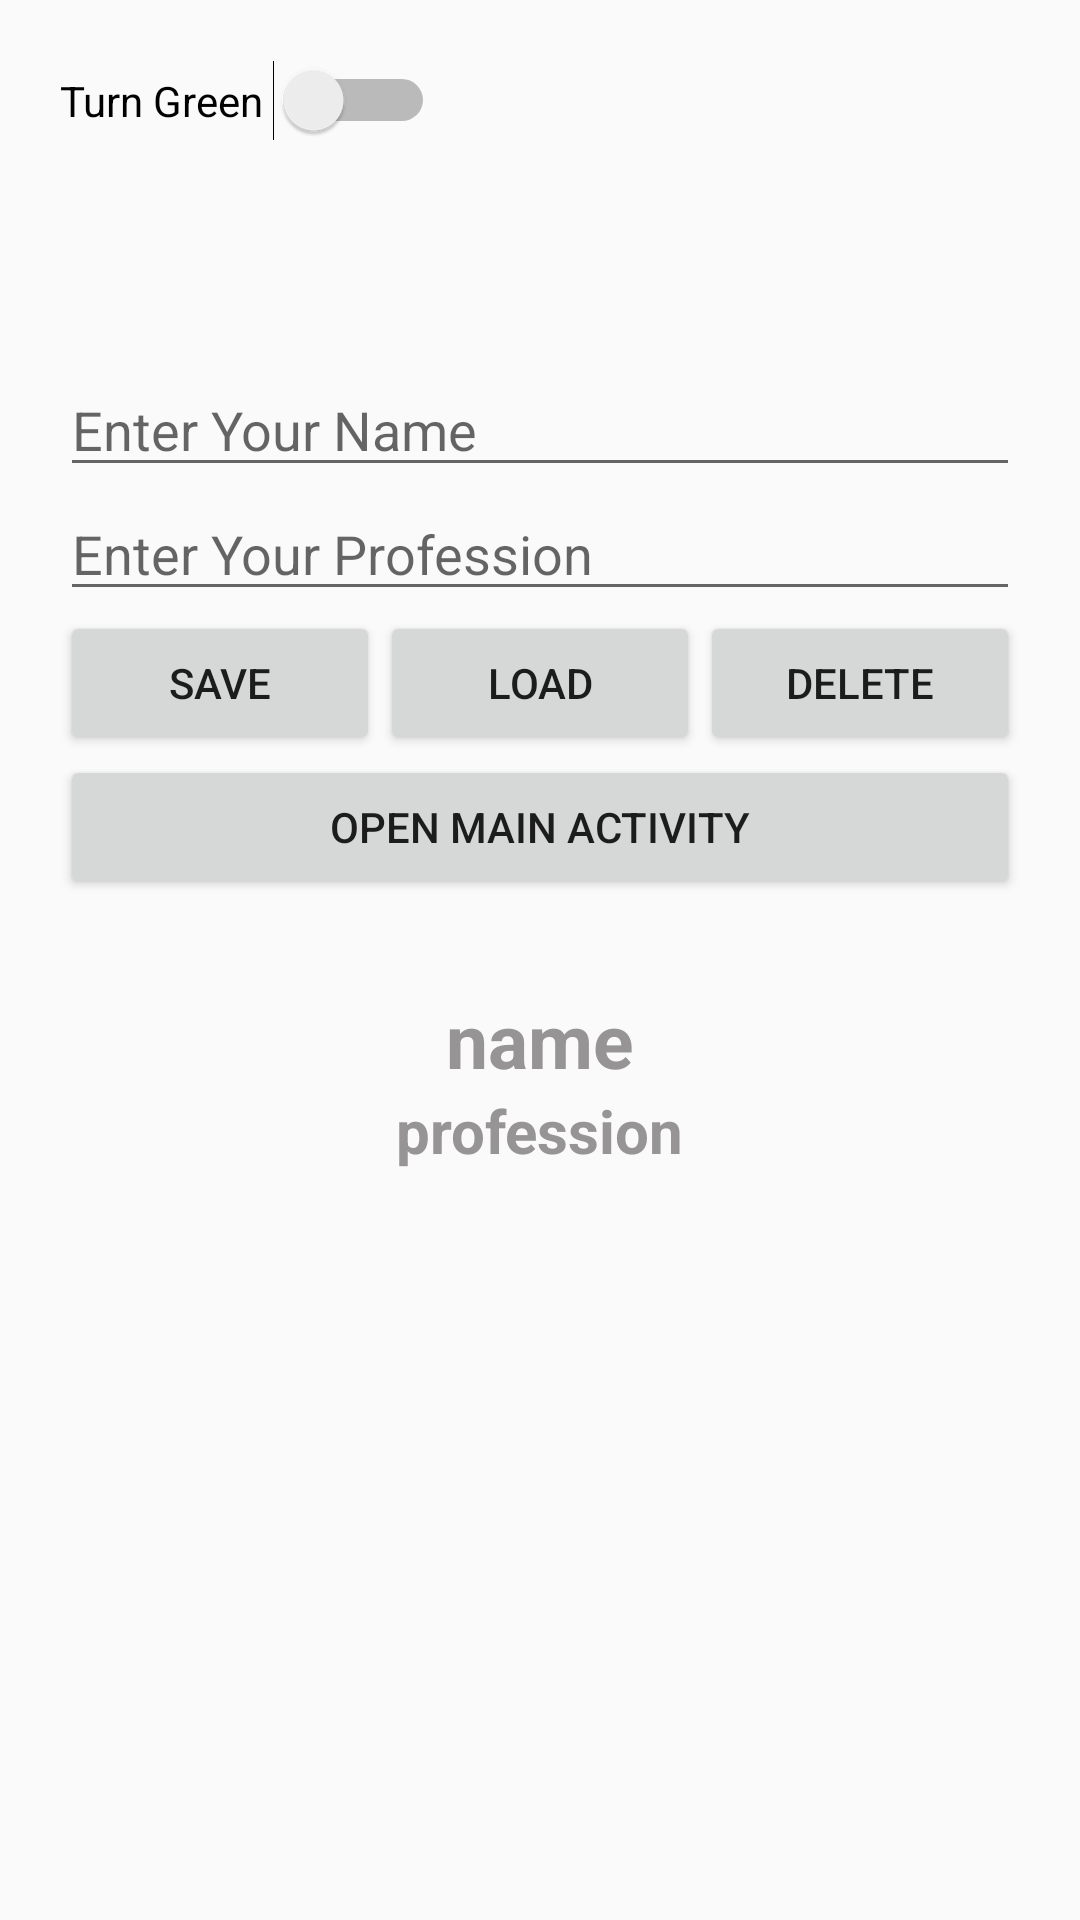

Layout XML and referenced resources for this Android screen:
<!-- AndroidManifest.xml: application theme AppTheme -->
<!-- res/layout/activity_config.xml -->
<?xml version="1.0" encoding="utf-8"?>
<LinearLayout
    xmlns:android="http://schemas.android.com/apk/res/android"
    xmlns:tools="http://schemas.android.com/tools"
    android:id="@+id/pageLayout"
    android:layout_width="match_parent"
    android:layout_height="match_parent"
    android:orientation="vertical"
    android:padding="20dp"
    tools:context=".ConfigActivity">

<Switch
    android:id="@+id/pageColorSwitch"
    android:layout_width="wrap_content"
    android:layout_height="wrap_content"
    android:text="Turn Green "/>

<EditText
android:id="@+id/etName"
android:layout_width="match_parent"
android:layout_height="wrap_content"
android:layout_marginTop="74dp"
android:hint="Enter Your Name"/>

<EditText
android:id="@+id/etProfession"
android:layout_width="match_parent"
android:layout_height="wrap_content"
android:hint="Enter Your Profession"/>

<LinearLayout
android:layout_width="match_parent"
android:layout_height="wrap_content"
android:orientation="horizontal">

<Button
    android:layout_width="0dp"
    android:layout_height="wrap_content"
    android:layout_gravity="center"
    android:layout_weight="1"
    android:onClick="saveAccountData"
    android:text="SAVE"/>

<Button
    android:layout_width="0dp"
    android:layout_height="wrap_content"
    android:layout_weight="1"
    android:onClick="loadAccountData"
    android:text="LOAD"/>

 <Button
        android:layout_width="0dp"
        android:layout_height="wrap_content"
        android:layout_weight="1"
        android:onClick="clearAccountData"
        android:text="DELETE"/>

</LinearLayout>

<Button
android:layout_width="match_parent"
android:layout_height="wrap_content"
android:onClick="openMainActivity"
android:text="Open Main Activity"/>

<TextView
android:id="@+id/txvName"
android:layout_width="wrap_content"
android:layout_height="wrap_content"
android:layout_gravity="center"
android:layout_marginTop="30dp"
android:text="name"
android:textColor="#969494"
android:textSize="25sp"
android:textStyle="bold"/>

<TextView
android:id="@+id/txvProfession"
android:layout_width="wrap_content"
android:layout_height="wrap_content"
android:layout_gravity="center"
android:text="profession"
android:textColor="#969494"
android:textSize="20sp"
android:textStyle="bold"/>

    </LinearLayout>
<!-- resources referenced by this layout -->
<resources>
  <style name="AppTheme" parent="Theme.AppCompat.Light.NoActionBar">
          
          <item name="colorPrimary">@color/colorPrimary</item>
          <item name="colorPrimaryDark">@color/colorPrimaryDark</item>
          <item name="colorAccent">@color/colorAccent</item>
      </style>
  <color name="colorPrimary">#6E6E6E</color>
  <color name="colorPrimaryDark">#0B610B</color>
  <color name="colorAccent">#FF4081</color>
</resources>
